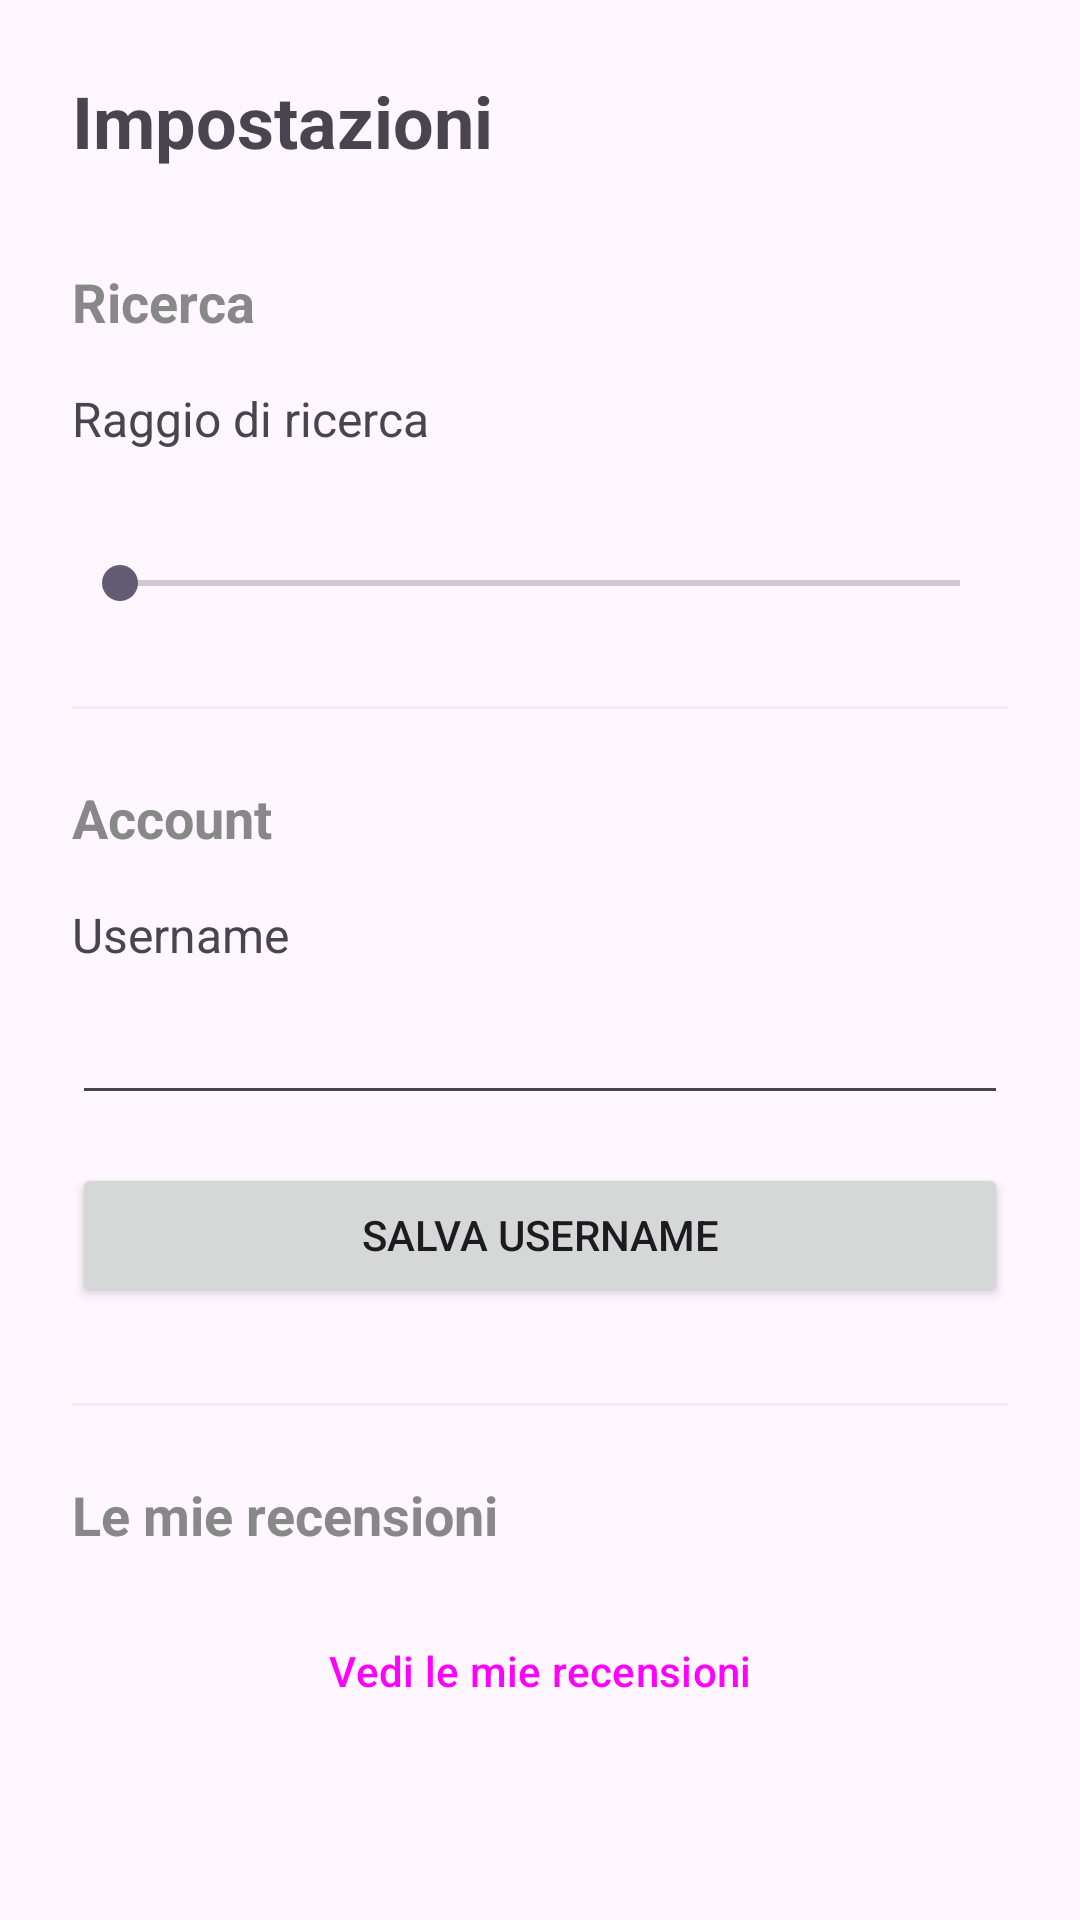

Here is an Android app screen rendered from its layout file. Give the layout XML and the strings, colors and styles it references.
<!-- AndroidManifest.xml: application theme Theme.VoceDelPosto -->
<!-- res/layout/activity_settings.xml -->
<?xml version="1.0" encoding="utf-8"?>
<LinearLayout xmlns:android="http://schemas.android.com/apk/res/android"
    android:layout_width="match_parent"
    android:layout_height="match_parent"
    android:orientation="vertical"
    android:padding="24dp">

    <TextView
        android:layout_width="wrap_content"
        android:layout_height="wrap_content"
        android:text="Impostazioni"
        android:textSize="24sp"
        android:textStyle="bold"
        android:layout_marginBottom="32dp"/>

    <TextView
        android:layout_width="wrap_content"
        android:layout_height="wrap_content"
        android:text="Ricerca"
        android:textSize="18sp"
        android:textStyle="bold"
        android:textColor="#888888"
        android:layout_marginBottom="16dp"/>

    <TextView
        android:layout_width="wrap_content"
        android:layout_height="wrap_content"
        android:text="Raggio di ricerca"
        android:textSize="16sp"
        android:layout_marginBottom="8dp"/>

    <TextView
        android:id="@+id/tvRadiusValue"
        android:layout_width="wrap_content"
        android:layout_height="wrap_content"
        android:textSize="14sp"
        android:textColor="#888888"
        android:layout_marginBottom="8dp"/>

    <SeekBar
        android:id="@+id/seekBarRadius"
        android:layout_width="match_parent"
        android:layout_height="wrap_content"
        android:layout_marginBottom="32dp"
        android:max="4" />

    <View
        android:layout_width="match_parent"
        android:layout_height="1dp"
        android:background="#EEEEEE"
        android:layout_marginBottom="24dp"/>

    <TextView
        android:layout_width="wrap_content"
        android:layout_height="wrap_content"
        android:text="Account"
        android:textSize="18sp"
        android:textStyle="bold"
        android:textColor="#888888"
        android:layout_marginBottom="16dp"/>

    <TextView
        android:layout_width="wrap_content"
        android:layout_height="wrap_content"
        android:text="Username"
        android:textSize="16sp"
        android:layout_marginBottom="8dp"/>

    <EditText
        android:id="@+id/etUsername"
        android:layout_width="match_parent"
        android:layout_height="wrap_content"
        android:inputType="text"
        android:layout_marginBottom="16dp"/>

    <Button
        android:id="@+id/btnSaveUsername"
        android:layout_width="match_parent"
        android:layout_height="wrap_content"
        android:text="Salva username"
        android:layout_marginBottom="32dp"/>

    <View
        android:layout_width="match_parent"
        android:layout_height="1dp"
        android:background="#EEEEEE"
        android:layout_marginBottom="24dp"/>

    <TextView
        android:layout_width="wrap_content"
        android:layout_height="wrap_content"
        android:text="Le mie recensioni"
        android:textSize="18sp"
        android:textStyle="bold"
        android:textColor="#888888"
        android:layout_marginBottom="16dp"/>

    <Button
        android:id="@+id/btnMyReviews"
        android:layout_width="match_parent"
        android:layout_height="wrap_content"
        android:text="Vedi le mie recensioni"
        style="@style/Widget.Material3.Button.OutlinedButton"/>

</LinearLayout>
<!-- resources referenced by this layout -->
<resources>
  <style name="Theme.VoceDelPosto" parent="Base.Theme.VoceDelPosto" />
  <style name="Base.Theme.VoceDelPosto" parent="Theme.Material3.DayNight.NoActionBar">
          
          
      </style>
</resources>
